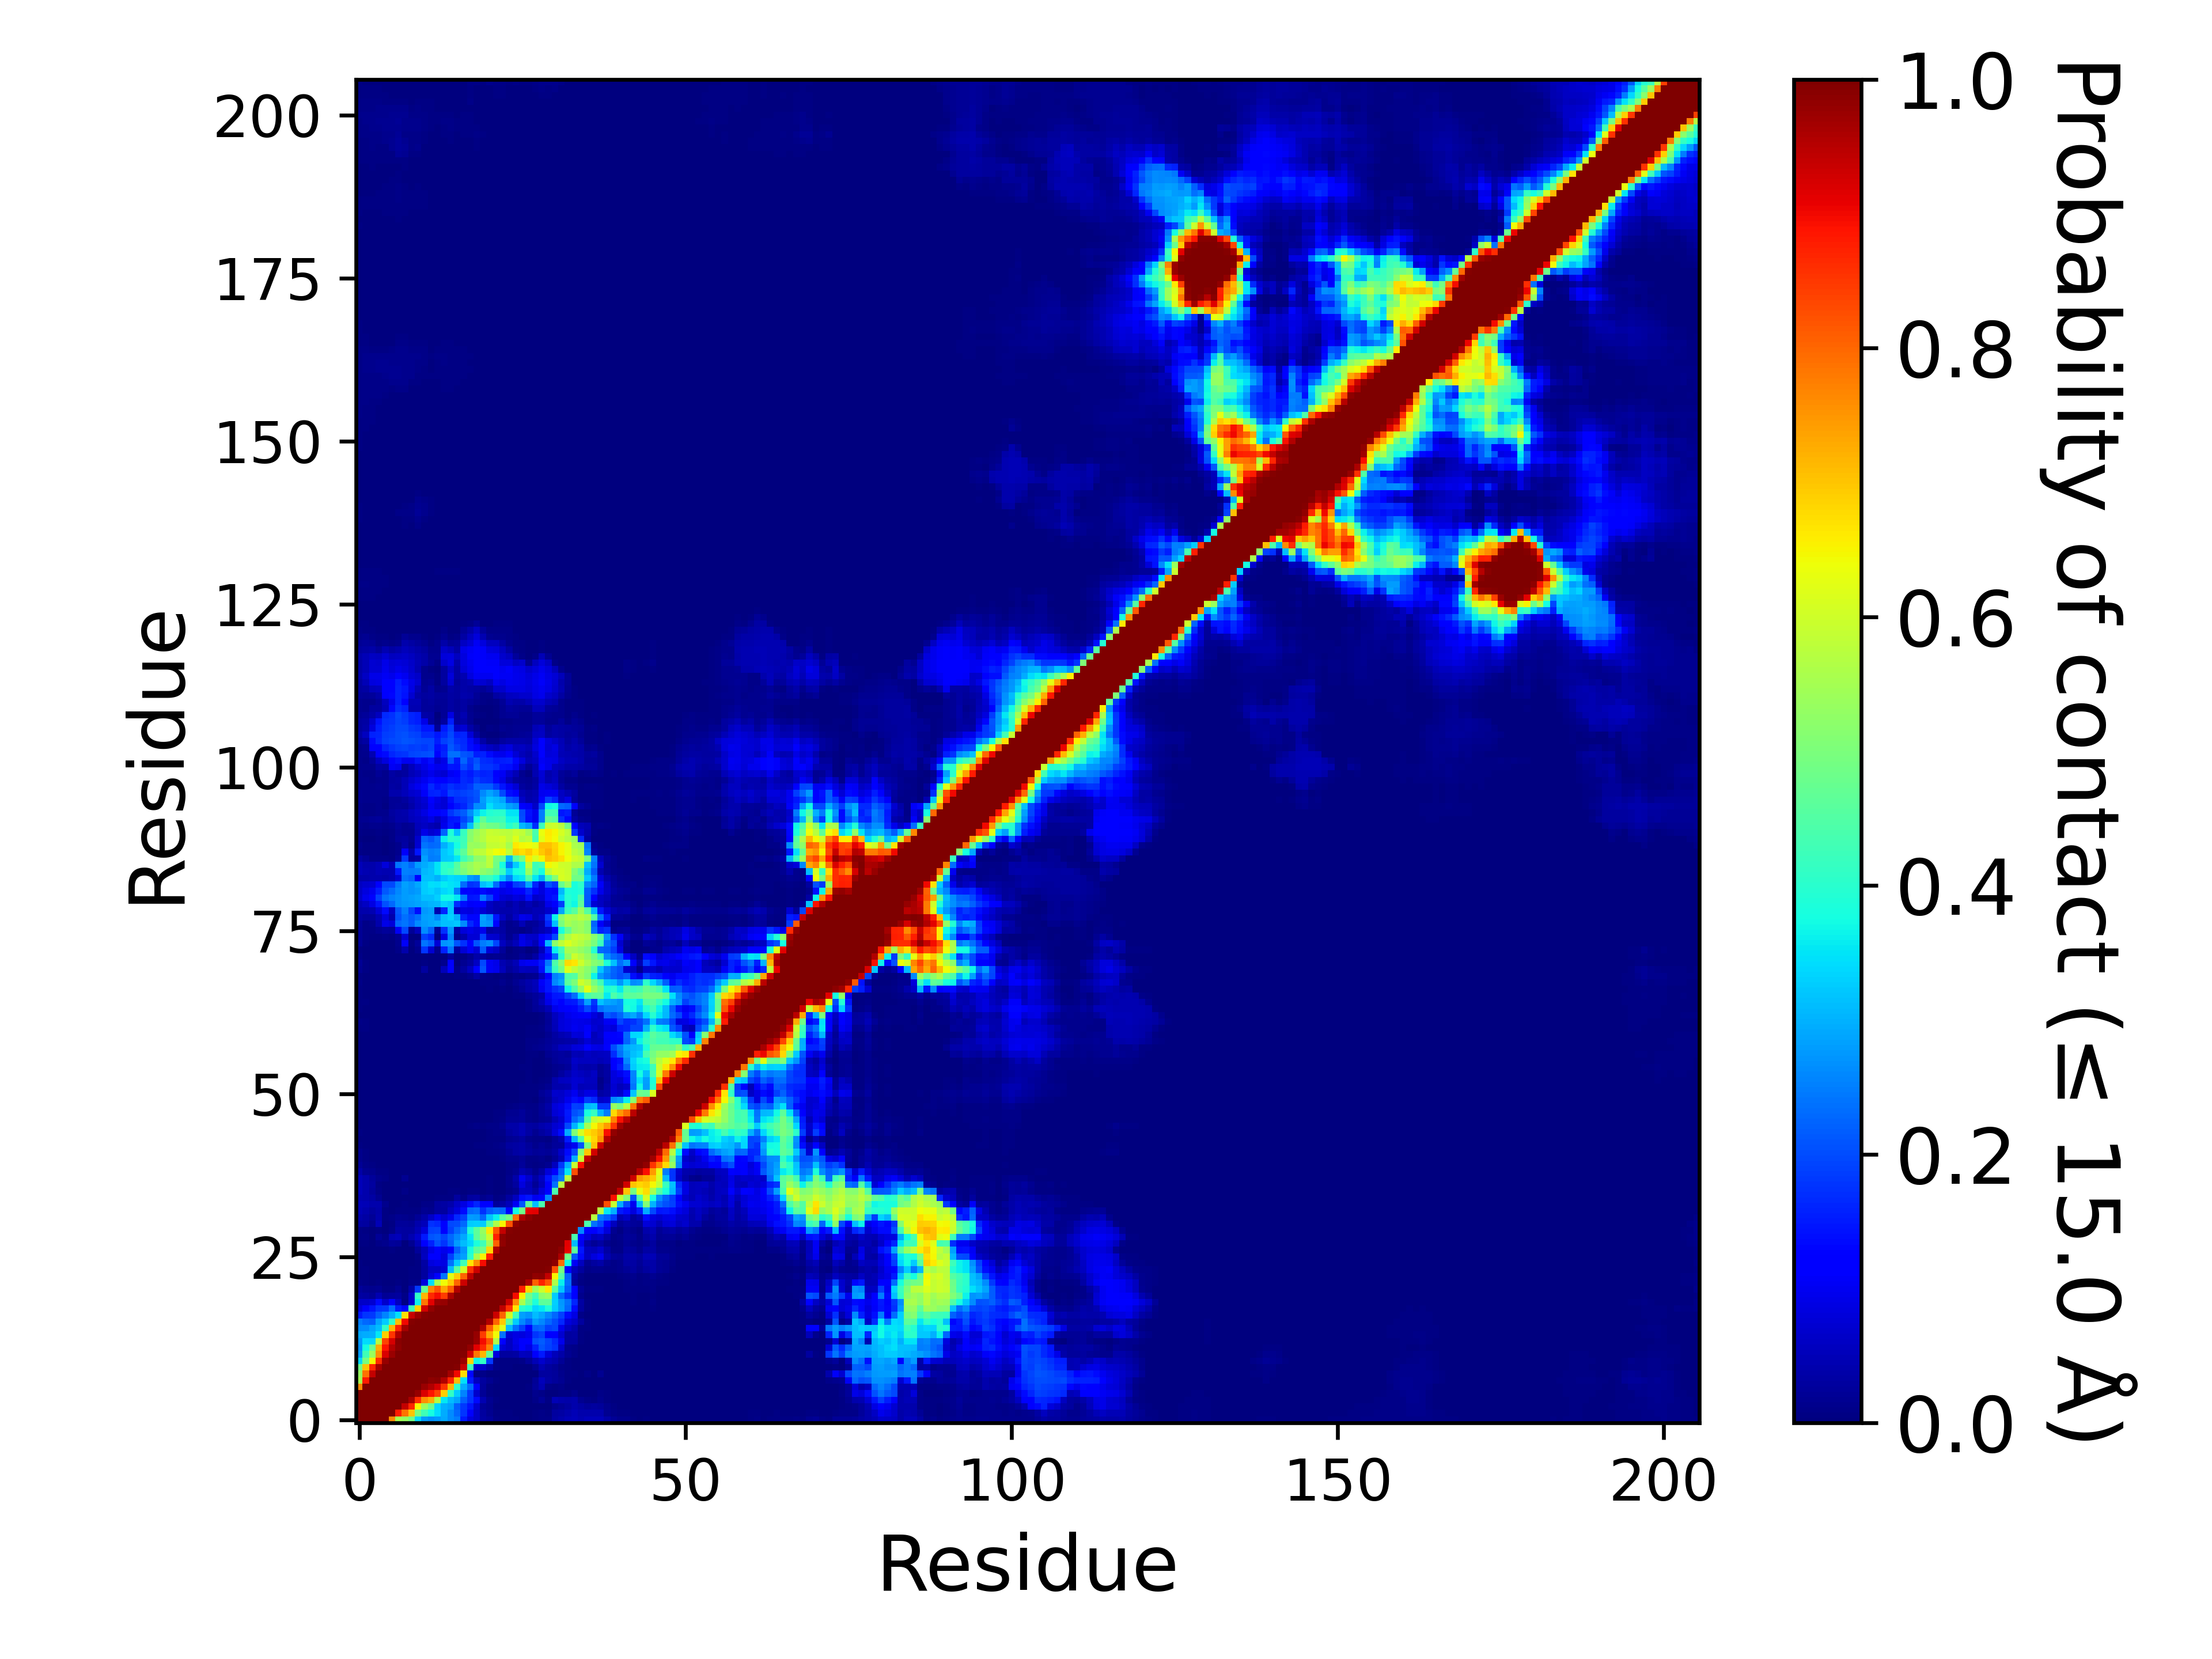

Source data for this figure (header and first rows):
, 1, 2, 3, 4, 5, 6, 7, 8, 9, 10, 11, 12, 13, 14, 15, 16, 17, 18, 19, 20, 21, 22, 23
1, 1.0, 1.0, 1.0, 1.0, 1.0, 0.7632, 0.5547, 0.5313, 0.4916, 0.3392, 0.2786, 0.2688, 0.2757, 0.2897, 0.2641, 0.2485, 0.1491, 0.08205, 0.0626, 0.0343, 0.02574, 0.01096, 0.00728
2, 1.0, 1.0, 1.0, 1.0, 1.0, 1.0, 0.8825, 0.7878, 0.7007, 0.4926, 0.4293, 0.3777, 0.3431, 0.2943, 0.262, 0.2271, 0.1772, 0.1117, 0.064, 0.02808, 0.01763, 0.00745, 0.005655
3, 1.0, 1.0, 1.0, 1.0, 1.0, 1.0, 1.0, 0.9408, 0.8696, 0.646, 0.536, 0.4767, 0.3378, 0.2982, 0.2889, 0.2218, 0.1818, 0.1468, 0.0716, 0.02193, 0.01216, 0.002855, 0.003475
4, 1.0, 1.0, 1.0, 1.0, 1.0, 1.0, 1.0, 1.0, 0.9621, 0.8613, 0.7541, 0.7242, 0.5666, 0.3549, 0.3124, 0.2889, 0.2197, 0.1763, 0.1345, 0.04382, 0.01885, 0.00471, 0.00373
5, 1.0, 1.0, 1.0, 1.0, 1.0, 1.0, 1.0, 1.0, 1.0, 0.979, 0.9192, 0.8868, 0.8386, 0.6907, 0.4128, 0.3273, 0.2568, 0.1832, 0.06848, 0.0198, 0.00741, 0.001855, 0.002555
6, 0.7632, 1.0, 1.0, 1.0, 1.0, 1.0, 1.0, 1.0, 1.0, 1.0, 0.9762, 0.9549, 0.9229, 0.8536, 0.7158, 0.4078, 0.2948, 0.2339, 0.1236, 0.02556, 0.00621, 0.00254, 0.00092
7, 0.5547, 0.8825, 1.0, 1.0, 1.0, 1.0, 1.0, 1.0, 1.0, 1.0, 1.0, 0.9864, 0.9917, 0.956, 0.8744, 0.7092, 0.3459, 0.1522, 0.05489, 0.02975, 0.01854, 0.00443, 0.00252
8, 0.5313, 0.7878, 0.9408, 1.0, 1.0, 1.0, 1.0, 1.0, 1.0, 1.0, 1.0, 1.0, 0.9985, 0.9974, 0.9686, 0.902, 0.6751, 0.1326, 0.005355, 0.007825, 0.00257, 0.002445, 0.000935
9, 0.4916, 0.7007, 0.8696, 0.9621, 1.0, 1.0, 1.0, 1.0, 1.0, 1.0, 1.0, 1.0, 1.0, 1, 0.9974, 0.9937, 0.9353, 0.427, 0.06941, 0.06446, 0.03588, 0.01106, 0.004355
10, 0.3392, 0.4926, 0.646, 0.8613, 0.979, 1.0, 1.0, 1.0, 1.0, 1.0, 1.0, 1.0, 1.0, 1.0, 0.9998, 0.9966, 0.9762, 0.6853, 0.3668, 0.4088, 0.1798, 0.01015, 0.00609
11, 0.2786, 0.4293, 0.536, 0.7541, 0.9192, 0.9762, 1.0, 1.0, 1.0, 1.0, 1.0, 1.0, 1.0, 1.0, 1.0, 1, 0.9944, 0.927, 0.782, 0.7154, 0.47, 0.08368, 0.02754
12, 0.2688, 0.3777, 0.4767, 0.7242, 0.8868, 0.9549, 0.9864, 1.0, 1.0, 1.0, 1.0, 1.0, 1.0, 1.0, 1.0, 1.0, 0.9992, 0.9812, 0.9131, 0.8653, 0.772, 0.3428, 0.07432
13, 0.2757, 0.3431, 0.3378, 0.5666, 0.8386, 0.9229, 0.9917, 0.9985, 1.0, 1.0, 1.0, 1.0, 1.0, 1.0, 1.0, 1.0, 1.0, 0.9961, 0.9757, 0.8965, 0.8223, 0.5606, 0.117
14, 0.2897, 0.2943, 0.2982, 0.3549, 0.6907, 0.8536, 0.956, 0.9974, 1, 1.0, 1.0, 1.0, 1.0, 1.0, 1.0, 1.0, 1.0, 1.0, 0.9778, 0.846, 0.7332, 0.6435, 0.2401
15, 0.2641, 0.262, 0.2889, 0.3124, 0.4128, 0.7158, 0.8744, 0.9686, 0.9974, 0.9998, 1.0, 1.0, 1.0, 1.0, 1.0, 1.0, 1.0, 1.0, 1.0, 0.9572, 0.8112, 0.6942, 0.6244
16, 0.2485, 0.2271, 0.2218, 0.2889, 0.3273, 0.4078, 0.7092, 0.902, 0.9937, 0.9966, 1, 1.0, 1.0, 1.0, 1.0, 1.0, 1.0, 1.0, 1.0, 1.0, 0.9536, 0.8015, 0.6922
17, 0.1491, 0.1772, 0.1818, 0.2197, 0.2568, 0.2948, 0.3459, 0.6751, 0.9353, 0.9762, 0.9944, 0.9992, 1.0, 1.0, 1.0, 1.0, 1.0, 1.0, 1.0, 1.0, 1.0, 0.9309, 0.8039
18, 0.08205, 0.1117, 0.1468, 0.1763, 0.1832, 0.2339, 0.1522, 0.1326, 0.427, 0.6853, 0.927, 0.9812, 0.9961, 1.0, 1.0, 1.0, 1.0, 1.0, 1.0, 1.0, 1.0, 1.0, 0.9429
19, 0.0626, 0.064, 0.0716, 0.1345, 0.06848, 0.1236, 0.05489, 0.005355, 0.06941, 0.3668, 0.782, 0.9131, 0.9757, 0.9778, 1.0, 1.0, 1.0, 1.0, 1.0, 1.0, 1.0, 1.0, 1.0
20, 0.0343, 0.02808, 0.02193, 0.04382, 0.0198, 0.02556, 0.02975, 0.007825, 0.06446, 0.4088, 0.7154, 0.8653, 0.8965, 0.846, 0.9572, 1.0, 1.0, 1.0, 1.0, 1.0, 1.0, 1.0, 1.0
21, 0.02574, 0.01763, 0.01216, 0.01885, 0.00741, 0.00621, 0.01854, 0.00257, 0.03588, 0.1798, 0.47, 0.772, 0.8223, 0.7332, 0.8112, 0.9536, 1.0, 1.0, 1.0, 1.0, 1.0, 1.0, 1.0
22, 0.01096, 0.00745, 0.002855, 0.00471, 0.001855, 0.00254, 0.00443, 0.002445, 0.01106, 0.01015, 0.08368, 0.3428, 0.5606, 0.6435, 0.6942, 0.8015, 0.9309, 1.0, 1.0, 1.0, 1.0, 1.0, 1.0
23, 0.00728, 0.005655, 0.003475, 0.00373, 0.002555, 0.00092, 0.00252, 0.000935, 0.004355, 0.00609, 0.02754, 0.07432, 0.117, 0.2401, 0.6244, 0.6922, 0.8039, 0.9429, 1.0, 1.0, 1.0, 1.0, 1.0
24, 0.007315, 0.004685, 0.00318, 0.00253, 0.001145, 0.00136, 0.003545, 0.00327, 0.0054, 0.00481, 0.02968, 0.06094, 0.05956, 0.07514, 0.3089, 0.4566, 0.6052, 0.8581, 0.9304, 1.0, 1.0, 1.0, 1.0
25, 0.004475, 0.00368, 0.002055, 0.001915, 0.000705, 0.000575, 0.001, 0.000345, 0.001855, 0.00415, 0.03509, 0.08403, 0.09077, 0.08777, 0.2356, 0.3264, 0.4276, 0.6668, 0.7585, 0.8955, 1.0, 1.0, 1.0
26, 0.00329, 0.001425, 0.000195, 0.0004, 0.0005, 0.002725, 0.002365, 0.00176, 0.00035, 0.01091, 0.0554, 0.1095, 0.1131, 0.0853, 0.1897, 0.2602, 0.2847, 0.4019, 0.5551, 0.6496, 0.876, 1.0, 1.0
27, 0.00216, 0.00032, 8.499957500212499e-05, 9.999950000249999e-05, 0.000585, 0.00556, 0.002325, 0.00267, 0.00139, 0.02383, 0.05302, 0.09241, 0.1284, 0.09599, 0.1217, 0.2203, 0.2696, 0.3812, 0.464, 0.4871, 0.6799, 0.9604, 1.0
28, 0.005955, 0.004705, 0.000815, 0.00828, 0.01215, 0.02542, 0.02139, 0.003635, 0.01774, 0.04761, 0.1096, 0.1573, 0.2033, 0.1779, 0.2203, 0.2793, 0.3106, 0.3382, 0.3845, 0.429, 0.545, 0.8054, 0.9843
29, 0.01165, 0.01021, 0.001325, 0.02241, 0.0105, 0.04307, 0.05115, 0.02901, 0.04485, 0.06886, 0.1492, 0.2094, 0.2185, 0.1942, 0.2286, 0.2608, 0.2894, 0.3524, 0.4631, 0.5163, 0.595, 0.8739, 0.9865
30, 0.01017, 0.006875, 0.00079, 0.00411, 0.00094, 0.01053, 0.0339, 0.03045, 0.0296, 0.0471, 0.07958, 0.1892, 0.1949, 0.1164, 0.1901, 0.229, 0.259, 0.3895, 0.4613, 0.5339, 0.6612, 0.8176, 0.9399
31, 0.03201, 0.02799, 0.01304, 0.0492, 0.00325, 0.007745, 0.02613, 0.02615, 0.02008, 0.03909, 0.05127, 0.1739, 0.166, 0.1183, 0.1961, 0.2021, 0.2302, 0.3252, 0.3289, 0.3281, 0.4547, 0.5612, 0.6505
32, 0.04011, 0.03478, 0.02232, 0.03996, 0.007805, 0.00829, 0.01623, 0.01553, 0.01109, 0.02214, 0.03778, 0.06269, 0.09508, 0.07306, 0.09598, 0.1664, 0.1913, 0.2782, 0.2767, 0.2282, 0.3179, 0.3616, 0.4492
33, 0.04777, 0.0405, 0.0285, 0.03523, 0.00702, 0.00202, 0.0058, 0.005985, 0.004555, 0.00658, 0.01757, 0.01384, 0.02976, 0.03085, 0.0583, 0.0792, 0.134, 0.2286, 0.2357, 0.1723, 0.2149, 0.2327, 0.224
34, 0.05252, 0.04778, 0.03932, 0.03993, 0.01448, 0.002705, 0.00163, 0.00404, 0.001455, 0.001225, 0.01025, 0.01019, 0.02882, 0.03195, 0.04246, 0.06635, 0.0882, 0.1362, 0.1638, 0.1135, 0.1162, 0.0268, 0.03362
35, 0.04677, 0.03949, 0.03136, 0.01675, 0.00327, 2.9999850000749997e-05, 0.00023, 0.00338, 0.000415, 0.000505, 0.002085, 0.00277, 0.00455, 0.006635, 0.00672, 0.02742, 0.01071, 0.02862, 0.03224, 0.01267, 0.01982, 0.00524, 0.01117
36, 0.05146, 0.0392, 0.02445, 0.009635, 0.002725, 9.499952500237499e-05, 0.0005, 0.009615, 0.000635, 0.00056, 0.003545, 0.003465, 0.00125, 0.003505, 0.00432, 0.005725, 0.00359, 0.005185, 0.00399, 0.00118, 0.004915, 0.000915, 0.00365
37, 0.05318, 0.04204, 0.02808, 0.006785, 0.001525, 0.00018, 0.000375, 0.000725, 0.000175, 0.000155, 0.000635, 0.001015, 0.001065, 0.00118, 0.002265, 0.002855, 0.00169, 0.003395, 0.00151, 0.001925, 0.00401, 0.00204, 0.002475
38, 0.05415, 0.03962, 0.0239, 0.01388, 0.01091, 0.000445, 0.002415, 0.01595, 0.000195, 0.001285, 0.00096, 0.00014, 0.001785, 0.0014, 0.000825, 0.001905, 0.002595, 0.002525, 0.00052, 0.002025, 0.00506, 0.001635, 0.003535
39, 0.03517, 0.01778, 0.01223, 0.00746, 0.00471, 3.4999825000875e-05, 0.000955, 0.003865, 5.4999725001374995e-05, 0.0013, 0.00383, 0.00088, 0.00103, 0.00231, 0.00241, 0.00023, 0.001255, 0.001875, 0.00027, 5.4999725001374995e-05, 0.000585, 5.4999725001374995e-05, 0.000805
40, 0.02278, 0.01042, 0.006575, 0.00079, 9.999950000249999e-06, 0.0, 0.0004, 0.00025, 0.0, 0.000255, 0.00119, 5.4999725001374995e-05, 0.000335, 4.4999775001124996e-05, 0.00057, 0.000465, 0.00021, 0.000725, 3.4999825000875e-05, 4.9999750001249995e-06, 0.000315, 0.00013, 0.001285
41, 0.01292, 0.005655, 0.003135, 0.000475, 3.4999825000875e-05, 0.000175, 0.00064, 0.00049, 0.00012, 0.00041, 0.000715, 0.000145, 0.000255, 0.000215, 1.9999900000499998e-05, 0.001185, 0.000905, 0.001495, 0.000285, 0.00035, 0.001595, 0.00184, 0.004025
42, 0.01196, 0.00479, 0.00345, 0.000795, 0.000295, 0.000305, 0.000695, 0.000955, 0.000145, 0.00036, 0.001035, 0.00039, 6.4999675001625e-05, 0.00013, 0.000475, 0.001155, 0.001095, 0.00213, 0.00192, 0.001955, 0.006185, 0.00719, 0.01156
43, 0.004675, 0.00173, 0.001115, 0.00034, 0.000445, 0.000125, 0.00108, 0.00186, 0.00043, 0.000575, 0.001785, 0.0013, 0.000345, 0.000395, 0.00143, 0.002295, 0.00186, 0.002695, 0.0042, 0.00408, 0.00694, 0.01043, 0.01368
44, 0.0036, 0.000905, 0.000385, 1.4999925000374999e-05, 3.9999800000999996e-05, 0.0, 0.000255, 0.00032, 1.9999900000499998e-05, 0.0, 0.000295, 0.00042, 0.0, 0.0, 0.000415, 0.00157, 0.001565, 0.00232, 0.00261, 0.00297, 0.004935, 0.007075, 0.007345
45, 0.006175, 0.00169, 0.002275, 0.000205, 0.0, 0.0, 0.00011, 0.000135, 0.0, 0.0, 0.00033, 0.000125, 0.0, 9.999950000249999e-06, 0.000125, 0.000525, 0.00076, 0.001685, 0.00357, 0.002455, 0.006135, 0.007975, 0.01169
46, 0.00349, 0.001725, 0.00195, 0.000185, 0.000275, 3.9999800000999996e-05, 0.00099, 0.001825, 0.000445, 0.00051, 0.00233, 0.0016, 0.000235, 0.00087, 0.00215, 0.00078, 0.000415, 0.004455, 0.007925, 0.006255, 0.009185, 0.01061, 0.01938
47, 0.001165, 0.00113, 0.000515, 0.000135, 0.00065, 7.999960000199999e-05, 0.00076, 0.00155, 0.000685, 0.000175, 0.001425, 0.00081, 0.000185, 0.000155, 0.000565, 0.00029, 2.9999850000749997e-05, 0.00101, 0.00367, 0.00179, 0.003755, 0.006025, 0.009555
48, 0.00072, 0.00076, 0.00029, 0.00019, 0.000855, 0.000185, 0.000575, 0.00122, 0.000565, 0.000165, 0.000885, 0.000615, 4.9999750001249995e-05, 8.499957500212499e-05, 0.00027, 0.00012, 9.999950000249999e-06, 0.00045, 0.002095, 0.00092, 0.002035, 0.004105, 0.007165
49, 0.000865, 0.000585, 0.0003, 0.000135, 0.000405, 1.4999925000374999e-05, 0.000185, 0.000445, 0.00015, 0.0, 1.4999925000374999e-05, 0.000225, 0.0, 0.0, 7.999960000199999e-05, 4.4999775001124996e-05, 0.0, 0.000105, 5.4999725001374995e-05, 3.4999825000875e-05, 0.000745, 0.000945, 0.00266
50, 0.00077, 0.00067, 0.0004, 0.000325, 0.000535, 9.499952500237499e-05, 0.000185, 0.000355, 0.000175, 0.0, 0.0, 3.4999825000875e-05, 0.0, 0.0, 4.9999750001249995e-06, 0.0, 0.0, 0.0, 0.0, 0.0, 0.0, 9.999950000249999e-06, 0.000375
51, 0.001855, 0.000525, 0.000215, 2.4999875000624998e-05, 0.000145, 0.0, 1.4999925000374999e-05, 0.00021, 0.0, 0.0, 2.4999875000624998e-05, 7.999960000199999e-05, 0.0, 0.0, 4.9999750001249995e-05, 0.0, 0.0, 0.0, 0.0, 0.0, 0.001085, 0.00068, 0.00247
52, 0.000935, 0.00022, 0.00012, 0.0, 0.0, 0.0, 0.0, 0.0, 0.0, 0.0, 0.0, 0.0, 0.0, 0.0, 0.0, 0.0, 0.0, 0.0, 0.0, 0.0, 0.0002, 0.000115, 0.00085
53, 0.00109, 0.000605, 0.00031, 4.9999750001249995e-06, 4.9999750001249995e-06, 0.0, 0.0, 4.9999750001249995e-06, 0.0, 0.0, 0.0, 0.0, 0.0, 1.4999925000374999e-05, 0.0, 0.0, 2.4999875000624998e-05, 0.0, 0.0, 0.0, 0.00044, 0.00013, 0.00048
54, 0.000645, 6.999965000175e-05, 9.999950000249999e-06, 0.0, 0.0, 0.0, 0.0, 0.0, 0.0, 0.0, 0.0, 0.0, 0.0, 0.0, 0.0, 0.0, 0.0, 0.0, 0.0, 2.4999875000624998e-05, 0.000135, 9.999950000249999e-06, 9.999950000249999e-06
55, 0.000195, 4.9999750001249995e-06, 0.0, 0.0, 0.0, 0.0, 0.0, 0.0, 0.0, 0.0, 0.0, 0.0, 0.0, 0.0, 0.0, 0.0, 0.0, 0.0, 0.0, 4.9999750001249995e-06, 1.9999900000499998e-05, 0.0, 0.0
56, 0.000255, 3.9999800000999996e-05, 4.9999750001249995e-06, 0.0, 0.0, 0.0, 0.0, 0.0, 0.0, 0.0, 0.0, 0.0, 0.0, 0.0, 0.0, 0.0, 0.0, 0.0, 0.0, 0.0, 1.4999925000374999e-05, 0.0, 0.0
57, 0.00018, 7.999960000199999e-05, 8.999955000224999e-05, 0.0, 0.0, 0.0, 0.0, 0.0, 0.0, 0.0, 0.0, 0.0, 0.0, 0.0, 0.0, 0.0, 0.0, 0.0, 0.0, 0.0, 0.0, 0.0, 5.9999700001499995e-05
58, 0.000165, 5.9999700001499995e-05, 9.499952500237499e-05, 0.0, 0.0, 0.0, 0.0, 0.0, 0.0, 0.0, 0.0, 0.0, 0.0, 0.0, 0.0, 0.0, 0.0, 0.0, 0.0, 0.0, 9.499952500237499e-05, 1.4999925000374999e-05, 0.00114
59, 0.000635, 0.00034, 9.999950000249999e-06, 1.9999900000499998e-05, 0.0, 0.0, 0.0, 0.0, 0.0, 0.0, 0.0, 0.0, 0.0, 0.0, 0.0, 0.0, 0.0, 0.0, 0.0, 0.0, 0.0, 1.9999900000499998e-05, 0.000455
60, 0.00238, 0.00065, 9.499952500237499e-05, 0.00039, 0.0, 0.0, 0.0, 0.0, 0.0, 0.0, 0.0, 0.0, 0.0, 0.0, 0.0, 0.0, 0.0, 0.0, 0.0, 0.0, 0.0, 0.0, 2.4999875000624998e-05
... 146 more rows
